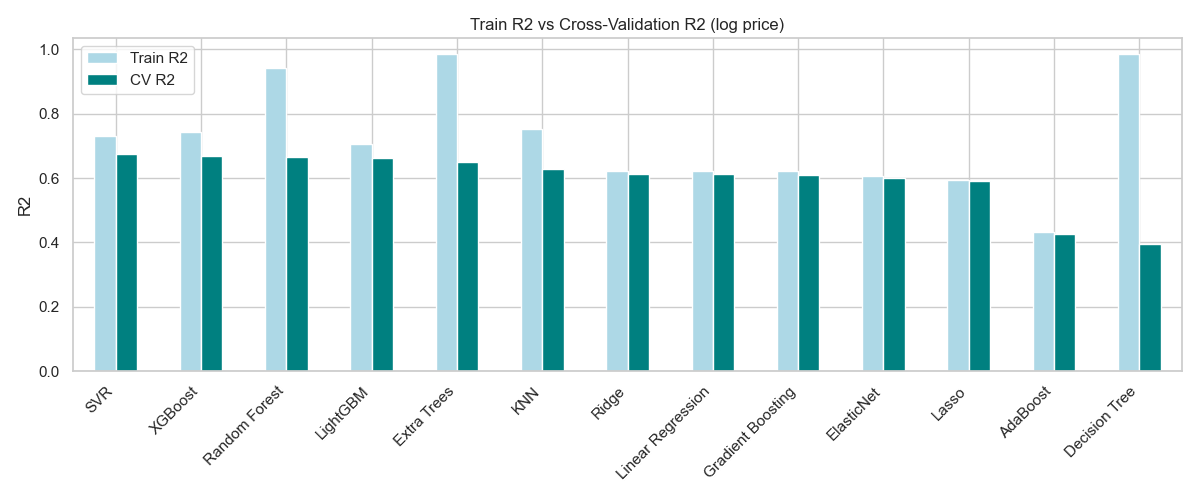

Data behind this chart, as committed beside it:
, Train R2, CV R2, CV MAE, CV MSE, CV RMSE, Fit time (s)
SVR, 0.7299, 0.6752, 0.4548, 0.4684, 0.6842, 16.95
XGBoost, 0.7444, 0.668, 0.5016, 0.4787, 0.6917, 0.2759
Random Forest, 0.9422, 0.6648, 0.4755, 0.4832, 0.695, 44.11
LightGBM, 0.7049, 0.6629, 0.5091, 0.486, 0.697, 1.687
Extra Trees, 0.9847, 0.6493, 0.4638, 0.5055, 0.7108, 66.95
KNN, 0.7539, 0.6279, 0.5132, 0.5365, 0.7323, 0.13
Ridge, 0.6226, 0.612, 0.5676, 0.5595, 0.7478, 0.1451
Linear Regression, 0.6227, 0.6118, 0.5677, 0.5598, 0.748, 0.191
Gradient Boosting, 0.6205, 0.6083, 0.5773, 0.5648, 0.7514, 1.88
ElasticNet, 0.6049, 0.599, 0.584, 0.5782, 0.7602, 1.007
Lasso, 0.5951, 0.5904, 0.5938, 0.5907, 0.7684, 0.8503
AdaBoost, 0.4323, 0.4259, 0.7767, 0.8272, 0.9094, 1.369
Decision Tree, 0.9847, 0.396, 0.5993, 0.87, 0.9327, 0.7071
